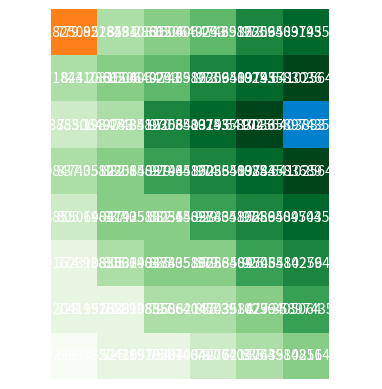
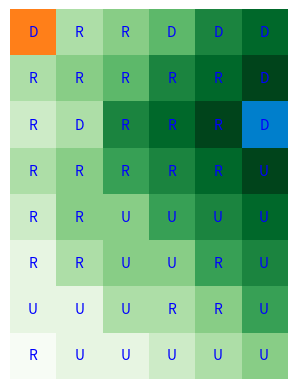

Source code (Python) for these figures, in order:
import numpy as np
import matplotlib.pyplot as plt

class GridWorld(object):
    def __init__(self, gridSize, items):
        self.step_reward = -1
        self.m = gridSize[0]
        self.n = gridSize[1]
        self.grid = np.array([[0, 7, 8, -10, 20, 1],
                              [1, 8, -5, 17, -1,1],
                              [10, 1, 100, 3, 4,0],
                              [10, 12, 1, 1, -4,0],
                              [10, 8, -10, 3, 4,0],
                              [-10, 8, -10, 3, 4,0],
                              [10, -8, 10, 3, -4,0],
                              [1, 8, 10, 4, 5,0]])
        print((self.grid.shape))
        self.items = items

        self.state_space = [(i, j) for i in range(self.m) for j in range(self.n)]
        self.action_space = {'U': (-1, 0), 'D': (1, 0), 'L': (0, -1), 'R': (0, 1)}
        self.actions = ['U', 'D', 'L', 'R']

        self.P = self.int_P()

    def set_step_reward(self, state_x, state_y, action):
        i, j = state_x, state_y
        if action in self.action_space:
            move = self.action_space[action]
            future_state = (i + move[0], j + move[1])
        else:
            return -1

        if 0 <= future_state[0] < self.m and 0 <= future_state[1] < self.n:
          if self.grid[future_state[0]][future_state[1]] == "G":
              return 0 
          else:
              return self.grid[future_state[0]][future_state[1]]
        else:
            return 1
    def int_P(self):
        P = {}
        for state_i, state_j in self.state_space:
            for action in self.actions:
                reward = -self.set_step_reward(state_i, state_j, action)
                move = self.action_space[action]
                n_state = (state_i + move[0], state_j + move[1])


                if np.array_equal(n_state, self.items.get('fire').get('loc')):
                    reward += self.items.get('fire').get('reward')
                elif np.array_equal(n_state, self.items.get('water').get('loc')):
                    reward += self.items.get('water').get('reward')
                elif self.check_move(n_state, state_i, state_j):
                    n_state = (state_i, state_j)
                P[(state_i, state_j ,action)] = (n_state, reward)
                # print(f"state: {state_i} {state_j}")
                # print(f"n state: {n_state}, reward: {reward}")

        # print(P)
        return P

    def check_terminal(self, state):
        return (state[0], state[1]) == (self.items.get('fire').get('loc').tolist()[0], self.items.get('fire').get('loc').tolist()[1]) or (state[0], state[1]) == (self.items.get('water').get('loc').tolist()[0], self.items.get('water').get('loc').tolist()[1])

    def check_move(self, n_state, oldState_i, oldState_j):
        if n_state not in self.state_space:
            return True
        # elif oldState_i % self.m == 0 and n_state[0] % self.m == self.m - 1:
        #     return True
        # elif oldState_i % self.m == self.m - 1 and n_state[0] % self.m == 0:
        #     return True
        else:
            return False

def print_v(v, grid):
    v = np.reshape(v, (grid.m, grid.n))
    # print(v.shape)

    cmap = plt.cm.get_cmap('Greens', 10)
    norm = plt.Normalize(v.min(), v.max())
    rgba = cmap(norm(v))
    rgba[tuple(grid.items.get('water').get('loc').tolist())] = 0.0, 0.5, 0.8, 1.0
    rgba[tuple(grid.items.get('fire').get('loc').tolist())] = 1.0, 0.5, 0.1, 1.0

    fig, ax = plt.subplots()
    im = ax.imshow(rgba, interpolation='nearest')

    for i in range(v.shape[0]):
        for j in range(v.shape[1]):
            if v[i, j] != 0:
                text = ax.text(j, i, v[i, j], ha="center", va="center", color="w")

    plt.axis('off')
    # plt.savefig('deterministic_v.jpg', bbox_inches='tight', dpi=200)
    plt.show()


def print_policy(v, policy, grid):
    v = np.reshape(v, (grid.m, grid.n))
    policy = np.reshape(policy, (grid.m, grid.n))
    print(policy)
    cmap = plt.cm.get_cmap('Greens', 10)
    norm = plt.Normalize(v.min(), v.max())
    rgba = cmap(norm(v))
    rgba[tuple(grid.items.get('water').get('loc').tolist())] = 0.0, 0.5, 0.8, 1.0
    rgba[tuple(grid.items.get('fire').get('loc').tolist())] = 1.0, 0.5, 0.1, 1.0
    fig, ax = plt.subplots()
    im = ax.imshow(rgba, interpolation='nearest')

    print(v)
    for i in range(v.shape[0]):
        for j in range(v.shape[1]):
            if v[i, j] != 0:
                text = ax.text(j, i, policy[i, j], ha="center", va="center", color="b")

    plt.axis('off')
    # plt.savefig('deterministic_policy.jpg', bbox_inches='tight', dpi=200)
    plt.show()

def iterate_values(grid, v , policy, gamma, theta):
    converged = False
    i = 0
    j = 0
    while not converged:
        DELTA = 0
        for state in grid.state_space:
            i += 1
            # if grid.check_terminal(state):
            #     pass
                # v[state] = 0

            # else:
            old_v = v[state]
            new_v = []
            for action in grid.actions:
                (n_state, reward) = grid.P.get((state[0], state[1], action))
                # print(reward)
                # if reward == 9:
                #     print(reward + gamma * v[n_state])
                new_v.append(reward + gamma * v[n_state])

            v[state] = max(new_v)
            DELTA = max(DELTA, np.abs(old_v - v[state]))
            converged = True if DELTA < theta else False

    for state in grid.state_space:
        i += 1
        new_vs = []

        for action in grid.actions:
            (n_state, reward) = grid.P.get((state[0], state[1], action))
            new_vs.append(reward + gamma * v[n_state])

        new_vs = np.array(new_vs)
        best_action_idx = np.where(new_vs == new_vs.max())[0]

        # Assign the index of the best action to the policy array
        policy[state[0], state[1]] = best_action_idx[0]
        policy[state[0], state[1]] = grid.actions[best_action_idx[0]]

    print(i, 'iterations of state space')
    print(v.shape)
    return v, policy


if __name__ == '__main__':

    grid_size = (8, 6)
    items = {'fire': {'reward': -10, 'loc': np.asarray([0, 0])},
             'water': {'reward': 100, 'loc': np.asarray([2, 5])}}

    gamma = 0.95
    theta = 1e-10

    v = np.zeros((grid_size[0], grid_size[1]))
    print(v.shape)
    policy = np.full((grid_size[0], grid_size[1]), 'n', dtype=object)

    env = GridWorld(grid_size, items)

    v, policy = iterate_values(env, v, policy, gamma, theta)

    print_v(v, env)
    print_policy(v, policy, env)